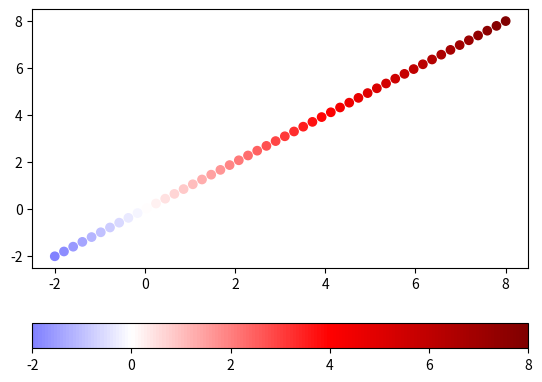

Source code (Python):
import numpy as np
import matplotlib.pyplot as plt
import matplotlib.colors as mcolors

x = np.linspace(-2,8)

mima = np.max((np.abs(x.min()), np.abs(x.max())))
norm = mcolors.Normalize(-mima, +mima)

sc = plt.scatter(x,x, c=x, cmap = 'seismic', norm=norm)

cb = plt.colorbar(sc, orientation="horizontal")
cb.ax.set_xlim(x.min(), x.max())

# plt.margins(x=0)
# plt.savefig("test.png", bbox_inches="tight")
plt.show()